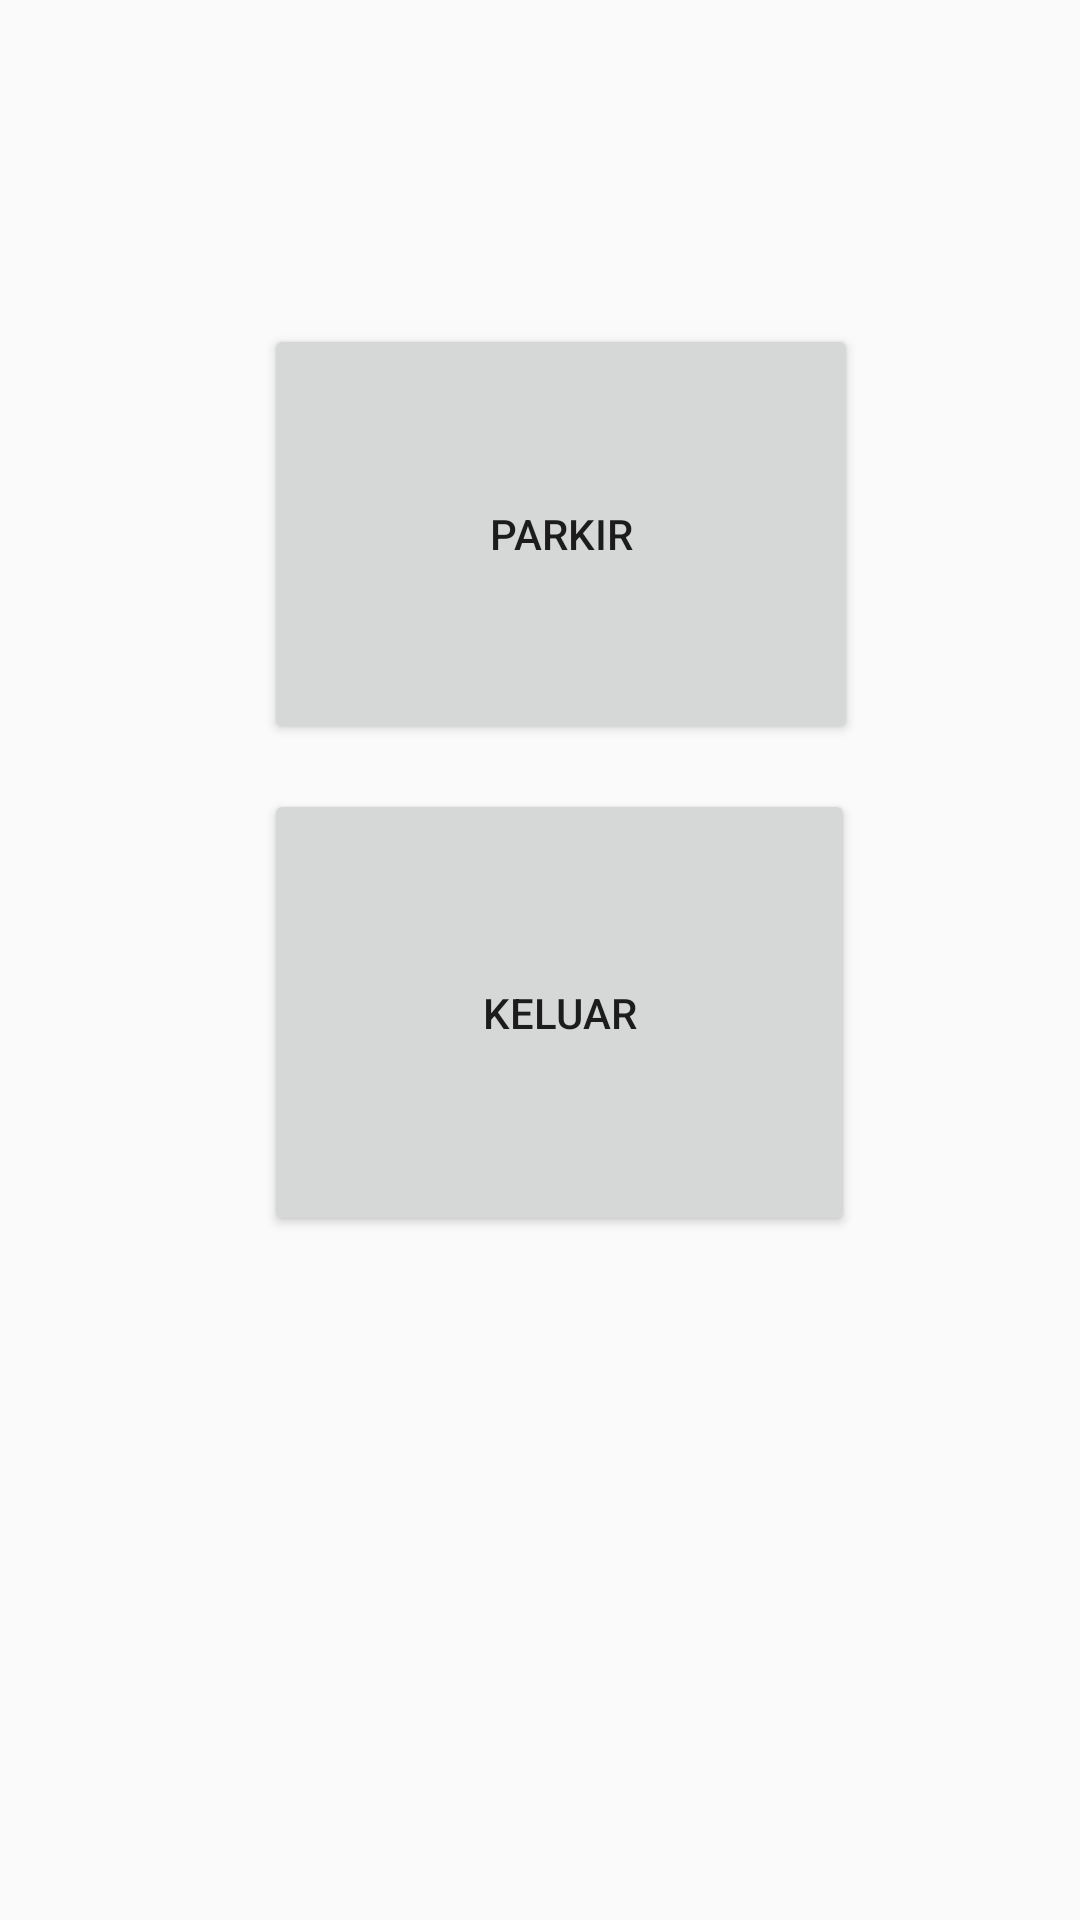

This screen was rendered from an Android layout file. Write that file and the resources it references.
<!-- AndroidManifest.xml: application theme AppTheme -->
<!-- res/layout/activity_lantai1.xml -->
<?xml version="1.0" encoding="utf-8"?>
<androidx.constraintlayout.widget.ConstraintLayout xmlns:android="http://schemas.android.com/apk/res/android"
    xmlns:app="http://schemas.android.com/apk/res-auto"
    xmlns:tools="http://schemas.android.com/tools"
    android:layout_width="match_parent"
    android:layout_height="match_parent"
    tools:context=".Lantai1Activity">

    <Button
        android:id="@+id/parkir1"
        android:layout_width="198dp"
        android:layout_height="140dp"
        android:layout_marginStart="88dp"
        android:layout_marginLeft="88dp"
        android:layout_marginBottom="392dp"
        android:text="Parkir"
        app:layout_constraintBottom_toBottomOf="parent"
        app:layout_constraintStart_toStartOf="parent" />

    <Button
        android:id="@+id/keluar1"
        android:layout_width="197dp"
        android:layout_height="149dp"
        android:layout_marginStart="88dp"
        android:layout_marginLeft="88dp"
        android:layout_marginBottom="228dp"
        android:text="Keluar"
        app:layout_constraintBottom_toBottomOf="parent"
        app:layout_constraintStart_toStartOf="parent" />
</androidx.constraintlayout.widget.ConstraintLayout>
<!-- resources referenced by this layout -->
<resources>
  <style name="AppTheme" parent="Theme.AppCompat.Light.NoActionBar">
          
          <item name="colorPrimary">@color/colorPrimary</item>
          <item name="colorPrimaryDark">@color/colorPrimaryDark</item>
          <item name="colorAccent">@color/colorAccent</item>
      </style>
  <color name="colorPrimary">#F67811</color>
  <color name="colorPrimaryDark">#F4661E</color>
  <color name="colorAccent">#E46814</color>
</resources>
